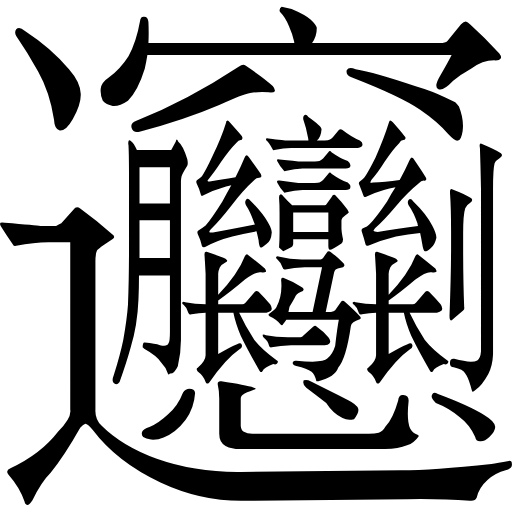
t = 0.00 s
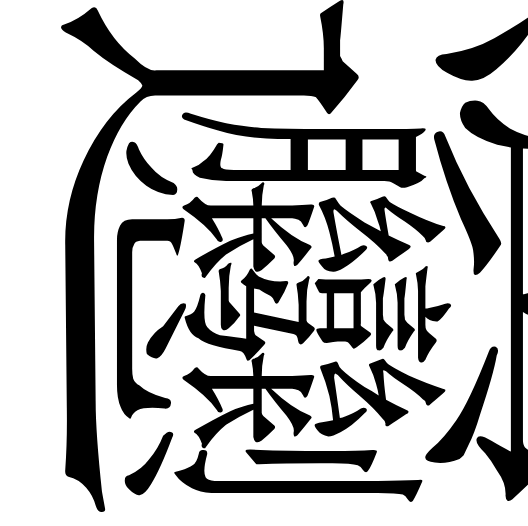
t = 1.25 s
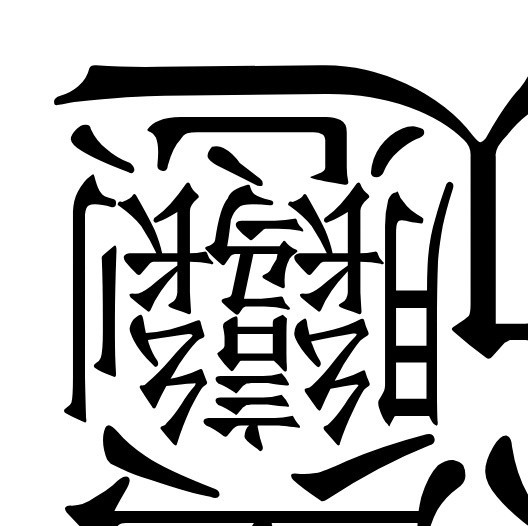
t = 2.50 s
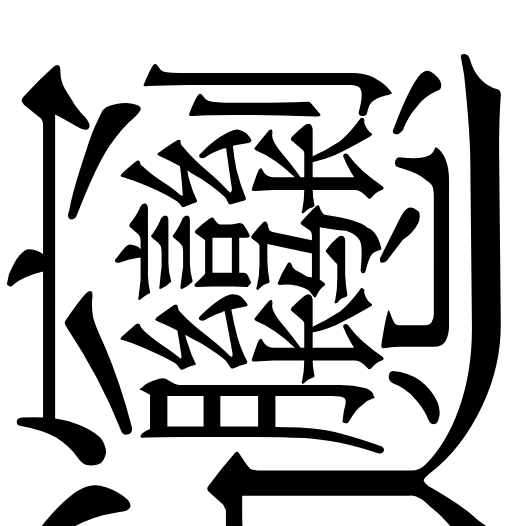
t = 3.75 s

The animated SVG that drew these frames (rendered in a browser with its animation timeline set to each time). Animation: 1 SMIL element (animateTransform=1); one cycle of 5.00 s, repeats indefinitely.

<?xml version="1.0" encoding="UTF-8" standalone="no"?>
<!-- Created with Inkscape (http://www.inkscape.org/) -->
<svg id="svg2" xmlns:rdf="http://www.w3.org/1999/02/22-rdf-syntax-ns#" xmlns="http://www.w3.org/2000/svg" height="200" width="200" version="1.1" xmlns:cc="http://creativecommons.org/ns#" xmlns:dc="http://purl.org/dc/elements/1.1/" viewBox="0 0 200 200">
 <metadata id="metadata7">
  <rdf:RDF>
   <cc:Work rdf:about="">
    <dc:format>image/svg+xml</dc:format>
    <dc:type rdf:resource="http://purl.org/dc/dcmitype/StillImage"/>
    <dc:title/>
   </cc:Work>
  </rdf:RDF>
 </metadata>
 <g id="layer1" transform="translate(0 -852.36)">
  <path id="path4141" fill="#000000" d="m151.82 990.68q4.3028-2.6636 7.3762-3.893 1.4343-0.81958 1.8441 0.20489 0.40979 1.2294-1.0245 1.844-5.3273 3.6881-11.679 12.908-1.0245 1.0245-1.4343-0.2049-0.81959-2.4588-3.0734-4.0979-0.81958-1.0245 0-1.4342 3.0734-2.6636 3.0734-4.9175v-16.596q-2.4587 0-5.5322 0.61469-0.81957 0.40979-1.2294-0.61469-0.40979-1.844-1.8441-3.0734-0.81959-0.61469-0.40979-1.0245 0.40979-0.4098 1.0245 0 3.893 0.81957 7.9909 0.81957v-11.884q-0.2049-4.0979-0.40979-7.1713-0.2049-1.6392 0.81958-1.4342 5.5322 1.844 7.3762 2.6636 1.4343 1.0245-0.20488 1.6392-1.6392 0.81957-2.049 1.8441-0.61468 1.4343-0.61468 2.4588v8.1958q7.786-8.1958 10.45-15.162 0.61468-1.0245 1.2294-0.40979 3.6881 2.8686 6.5566 5.3273 0.61469 0.81958 0.4098 1.2294-0.61469 0.4098-1.844 0.2049-2.049-0.40979-6.3518 2.8685-5.5322 4.7126-10.45 8.1958v1.4343h9.4252q0.61469 0 1.2294-0.61468l3.6881-4.3028q0.61469-0.61468 1.4343 0 2.6636 2.6636 4.5077 4.9175 1.0245 1.4343 0.40979 2.4588-0.61469 0.61468-1.8441 0.81957h-10.655q2.4587 5.3273 5.942 10.655 3.0734 3.893 8.8105 7.9909 0.61469 0.20489 0.2049 1.0245-0.4098 0.81958-1.6392 0.40979-3.4832 1.2294-4.3028 2.8685-0.40978 0.61469-1.0245-0.20489-4.5077-7.786-7.3762-13.728-2.0489-4.9175-2.8685-9.0154h-5.942v16.187zm40.774 0.2049q-0.2049 4.5077-1.844 7.5811-2.4588 4.5078-4.9175 6.147-0.81959 0.8196-1.2294 0.8196-0.20489 0-0.81958-2.4588-1.0245-3.4833-2.0489-4.7126-0.81959-1.6392-4.5077-2.4588-1.6392-0.20489-1.4343-1.8441 0-1.6392 1.6392-1.4343 6.7615 1.8441 9.0154 0.61469 1.2294-0.81957 1.4343-3.4832v-63.722q-0.2049-9.835-0.40979-15.777-0.40979-2.0489 0.61469-1.6391 5.7371 2.4587 7.5811 3.6881 1.0245 1.0245-0.40979 1.8441-1.6392 1.0245-2.049 2.0489-0.61468 2.2538-0.61468 9.835v64.952zm-16.801-62.903q-0.2049-2.2539 1.0245-1.6392 5.3273 2.0489 6.9664 3.2783 1.4343 0.81959-0.20489 2.049-1.4343 0.81958-1.844 2.0489-0.81959 2.4588-0.81959 9.835v4.7126q0 14.343 0.4098 23.973 0.20489 1.0245-0.4098 1.4343-1.4343 1.2294-4.0979 3.4832-1.2294 1.2294-1.2294-1.4343 0.61469-16.392 0.61469-27.456v-4.7126q0-9.835-0.40979-15.572zm2.0489-35.652q0.81958 0.81958 1.4343 1.6392 2.049 5.1224 1.4343 9.6301-0.61469 3.6881-1.8441 3.6881-1.0245 0.40979-3.893-2.6636-3.6881-4.5077-10.859-9.4252-7.3762-5.1224-26.841-12.703-2.2538-0.81959-1.844-2.6636 0.81958-1.6392 3.4832-0.40979 7.3762 1.2294 23.153 6.5566 6.9664 2.0489 11.884 4.5077l3.893 1.844zm-84.62-13.93q1.8441-1.2294 2.6636-0.40979 7.3762 4.9175 10.655 7.9909 1.0245 1.2294 0.81958 2.0489-0.40979 0.61469-2.4587 0.40979-2.8685-0.40979-7.1713 0.2049-2.8685 0.40979-12.089 4.7126-13.933 5.942-31.144 10.45-2.4587 0.61469-3.0734-1.4343-0.61468-2.049 1.8441-2.8685 20.08-7.9909 39.955-21.104zm-35.652-4.5077q-0.40979 2.6636-1.0245 5.3273-2.6636 8.6056-6.5566 12.499-3.2783 2.2538-5.942 2.049-2.6636-0.61469-3.893-2.049-1.0245-2.049-0.81958-4.7126 0.2049-2.4588 3.2783-4.5077 4.3028-3.0734 7.5811-8.1958 3.0734-5.5322 4.5077-13.728 0.2049-1.844 1.6392-1.6392 1.4343 0 1.6392 2.0489 0.2049 4.3028 0 8.1958h56.961v-0.40978q-0.81958-3.4832-2.0489-6.1468-1.4343-3.4832-3.4832-5.5322-0.61468-1.2294 0.61468-2.049l3.893 0.81957q5.3273 2.2538 7.3762 4.0979 2.2538 2.049 2.4587 3.2783 0 3.4832-1.844 5.942h49.994q2.049 0 2.8685-0.81957l5.3273-6.5566q1.0245-1.0245 1.8441-1.0245 0.81957 0.20489 1.6392 1.0245 5.7371 5.1224 11.474 11.474 0.81957 1.0245 0.61469 1.844-0.61469 1.0245-2.6636 0.81958-4.5077 0-9.0154 3.2783-4.0979 2.2538-6.9664 4.7126-3.893 4.0979-5.7371 3.2783-2.049-0.81958 0.81958-5.5322 2.6636-4.5077 4.3028-7.786h-118.84zm59.829 110.23q0.61469 0 1.2294-0.81957l3.6881-3.2783q0.81957-0.81958 1.4343 0 2.6636 1.8441 4.5077 4.0979 1.2294 1.4343 0.40979 2.4587-0.40979 0.61469-1.844 0.61469h-13.113q-4.3028 0.2049-7.5811 0.81957-0.81958 0.2049-1.0245-0.61467-0.40979-1.8441-2.0489-3.0734-0.61469-0.81958-0.40979-1.2294 0.40979-0.20488 1.2294 0.20491 3.893 0.81957 8.6056 0.81957h4.9175zm-32.169 6.5566q4.3028-2.6636 7.3762-3.893 1.4343-0.81958 1.8441 0.20489 0.40979 1.2294-1.0245 1.844-5.3273 3.6881-11.679 12.908-1.0245 1.0245-1.4343-0.2049-0.81958-2.4588-3.0734-4.0979-0.81958-1.0245 0-1.4342 3.0734-2.6636 3.0734-4.9175v-16.596q-2.4587 0-5.5322 0.61469-0.81958 0.40979-1.2294-0.61469-0.40979-1.844-1.8441-3.0734-0.81958-0.61469-0.40979-1.0245 0.40979-0.4098 1.0245 0 3.893 0.81957 7.9909 0.81957v-11.884q-0.20489-4.0979-0.40979-7.1713-0.20489-1.6392 0.81958-1.4342 5.5322 1.844 7.3762 2.6636 1.4343 1.0245-0.20489 1.6392-1.6392 0.81957-2.049 1.844-0.61469 1.4343-0.61469 2.4588v8.1958q7.786-8.1958 10.45-15.162 0.61468-1.0245 1.2294-0.40979 3.6881 2.8685 6.5566 5.3273 0.61468 0.81958 0.40979 1.2294-0.61469 0.4098-1.8441 0.2049-2.049-0.4098-6.3517 2.8685-5.5322 4.7126-10.45 8.1958v1.4343h9.4252q0.61468 0 1.2294-0.61468l3.6881-4.3028q0.61468-0.61468 1.4343 0 2.6636 2.6636 4.5077 4.9175 1.0245 1.4343 0.40979 2.4588-0.61468 0.61468-1.844 0.81957h-10.655q2.4587 5.3273 5.942 10.655 3.0734 3.893 8.8105 7.9909 0.61469 0.20489 0.2049 1.0245-0.40979 0.81958-1.6392 0.40979-3.4832 1.2294-4.3028 2.8685-0.40979 0.61469-1.0245-0.20489-4.5077-7.786-7.3762-13.728-2.049-4.9175-2.8685-9.0154h-5.942v16.187zm8.4007 37.086q-3.0734 0-5.5322-1.2295-2.4587-1.2293-2.4587-4.7125v-13.728q0-3.0734-0.61468-5.7371 0-1.2294 1.4343-1.0245 9.4252 1.4343 12.703 2.4588 1.4343 0.4098 0 0.8196-3.2783 1.2293-3.893 1.6391-1.2294 0.6147-1.2294 1.8441v10.654q0.2049 1.8441 1.2294 2.2539 1.2294 0.8196 3.2783 0.8196h45.487q2.4587 0 3.893-0.4098 1.6392-0.6147 2.6636-2.4588 2.8685-2.8686 4.9175-10.04 0.20489-2.4587 2.049-2.2538 2.2538 0.2049 2.049 2.4588-0.81958 7.3762 0.61468 10.654 1.0245 1.8441 2.8685 2.4587 0.61467 0.2049 0.40979 0.6147-1.6392 2.4588-4.5077 3.4832-3.2783 1.4344-8.6056 1.4344h-56.756zm76.631-18.031q-2.2538-2.049-1.4343-3.2784 0.40979-1.2293 2.2538-0.2049 12.089 4.5077 18.031 8.1958 4.0979 2.4588 4.3028 4.5077 0.20489 1.6392-2.2538 4.0979-1.8441 1.8441-3.6881 1.6392-1.6392 0-1.844-1.6392-2.2538-4.9175-6.1468-7.786-3.893-3.4832-9.2203-5.5321zm-50.609-5.942q-1.6392-1.2294-1.0245-2.8686 1.4343-0.4098 2.6636 0.4098 9.4252 4.7126 14.752 7.3763 3.2783 1.6391 3.893 3.2783 0.40979 1.6392-1.6392 4.0978-2.4587 0.6148-4.5077-0.4097-3.893-2.0489-6.3517-5.9419-3.4832-2.6637-7.786-5.942zm-48.15 1.844q1.0245-1.4342 2.4587-1.4342 2.049 0 2.2538 1.6391-0.40979 5.942-3.6881 10.45-3.6881 4.9176-8.6056 6.9665-2.4587 1.0245-4.9175 0.8197-2.049-0.4099-3.0734-1.0246-0.81958-0.8196-0.40979-2.0489 0.40979-1.0246 2.8685-1.8441 3.6881-1.6391 7.1713-4.9175 3.893-3.2783 5.942-8.6056zm-17.006-87.9v14.138h11.884v-14.138h-11.884zm0 20.694v14.752h11.884v-14.752h-11.884zm16.187 46.716q0 5.3273-1.2294 10.245-1.4343 3.0734-3.0734 2.8685-0.61468 0.81958-0.81958 0-0.61468-2.2538-2.4587-4.0979-1.6392-2.6636-6.7615-5.5322l-0.61468-0.61469q0-2.0489 0.81958-1.844 4.0979 0.40979 5.942 1.0245 2.8685 0.61469 3.2783-0.61469 0.61468-0.61468 0.61468-4.5077v-22.129h-12.089q0 5.3273-0.2049 9.4252-0.40979 10.245-3.0734 18.85-1.6392 5.942-4.3028 13.318-1.2294 1.6392-2.4587 0.2049-0.61468-0.8196 0.2049-2.8686 2.4587-7.786 3.6881-13.728 1.4343-7.9909 1.8441-13.728 0.40979-10.04 0.40979-23.768v-24.178q0-10.45-0.2049-14.343-0.20489-0.81959 0-1.6392 0.2049-0.61468 1.0245 0 1.0245 0.61469 2.2538 3.4832h12.908q0.61468 0 0.61468-0.2049l1.6392-3.0734q0.2049-0.81958 0.40979-0.81958 0.2049 0 0.61469 0.81958 1.8441 1.4343 3.4832 6.7615 0.40979 1.8441 0 2.6636-2.049 3.2783-2.2538 4.3028-0.2049 1.0245-0.2049 1.8441v61.878zm38.315-36.062q0.2049-2.8685 0.2049-5.7371v-7.786q0-3.4832-0.2049-5.942 0-1.2294 0.4098-1.2294 0.40979-0.40978 1.4343 0.81958 1.4343 1.6392 3.2783 3.2783h12.294q0.81958 0.2049 1.0245-0.2049l2.0489-2.8685q0.81958-1.6392 1.8441-0.40979 2.2538 2.2538 4.3028 5.1224 0.61468 1.0245 0.61468 1.2294l-0.40979 0.4098q-2.049 1.4343-2.2538 2.0489-0.20489 0.40979-0.20489 0.81958v2.8685q0 1.4343 0.61468 4.3028 0 1.2294-0.61468 1.6392-3.6881 2.4587-4.5077 2.4587-0.61469 0-0.61469-1.4343v-2.6636h-13.728v1.844q-0.20489 1.2294-0.61467 1.2294-1.0245 0.61468-3.2783 1.6392l-1.6392-1.4343zm54.297-8.4007q-0.20489-0.61469-0.20489-1.0245-1.4343-4.3028-3.4832-7.1713-0.61468-1.2294 0-2.049 0.81958-0.81959 1.844 0.61468 5.1224 4.9175 7.3762 9.4252 1.6392 3.0734 1.6392 4.7126-0.61469 2.8685-2.2538 4.0979-1.6392 1.4343-2.2538 1.2294-0.61469-0.20489-1.0245-2.8685-0.40979-2.4587-0.81957-4.3028-4.7126 0.40979-9.4252 1.4343-5.737 1.4343-10.655 3.4832-1.0245 0.40979-1.2294-0.4098-0.61469-2.4587-1.4343-4.9175-0.40978-1.0245 0.40979-1.4343 1.8441-0.61469 2.4588-1.4343 2.6636-2.6636 6.9664-9.0154 1.6392-3.0734 3.2783-5.5322-2.4588 0.40979-4.5077 1.0245-3.6881 1.0245-6.9664 2.6636-0.81958 0.40979-1.0245-0.40979-0.81959-2.2538-1.6392-4.3028-0.40979-0.81959 0.2049-1.2294 1.2294-0.81958 1.844-1.6392 1.6392-2.4588 4.3028-7.786 3.2783-7.3762 5.1224-13.318 0.20489-0.81959 0.40979-1.0245 0.40979-0.2049 1.2294 0.61469 3.0734 3.4832 4.5077 5.3273 0.61469 0.61467 0.40979 1.0245-0.20489 0.61469-0.81958 0.61469-1.0245 0-1.6392 1.2294-2.6636 2.6636-5.7371 7.3762-2.6636 4.3028-5.1224 6.9664-0.40979 0.81958-0.40979 1.0245 0.20489 0.20489 1.0245 0 4.5077-0.20488 10.45-1.0245 2.2538-4.0979 3.893-7.786 0.40979-1.0245 0.81958-1.0245 0.61468 0 1.0245 1.0245 3.0734 4.5077 4.3028 6.5566 0.61469 0.81959 0.2049 1.2294-0.2049 0.40979-0.81959 0.20489-1.0245 0-2.0489 1.2294-4.0979 3.2783-9.0154 9.0154-4.3028 5.1224-7.9909 8.4007-0.61469 0.81957-0.61469 1.0245 0.20489 0.40979 1.6392 0.40979 6.7615-1.0245 15.777-2.2538zm-48.765-5.3273v7.5811h13.728v-7.5811h-13.728zm8.4007-11.474q1.4342-0.2049 1.844-0.2049 0.61468-0.40978 1.4343-1.0245l2.049-2.4588q0.61469-0.81958 1.2294 0 3.4832 2.4588 6.3518 3.4832 1.2294 1.0245 1.0245 1.8441 0 1.0245-1.844 1.0245h-16.801q-3.0734 0-6.7615 1.0245-0.40979 0.20489-0.61469-0.2049-1.4343-1.4343-2.4587-3.4832-0.61469-1.2294 0.81957-1.0245 6.5566 0.81957 7.3762 1.0245h6.3518zm0-8.4007q1.4342-0.20489 1.844-0.20489 0.61468-0.4098 1.4343-1.0245l2.049-2.4587q0.61469-0.81958 1.2294 0 3.4832 2.4587 6.3518 3.4832 1.2294 1.0245 1.0245 1.8441 0 1.0245-1.844 1.0245h-16.801q-3.0734 0-6.7615 1.0245-0.40979 0.20489-0.61469-0.20488-1.4343-1.4343-2.4587-3.4832-0.61469-1.2294 0.81957-0.81959 6.5566 0.61469 7.3762 0.81959h6.3518zm-9.2203-5.3273q-2.8685 0-6.5566 0.81959-0.4098 0.20489-0.61469-0.2049-1.4343-2.6636-2.4587-3.4832-0.61468-1.2294 0.81958-0.81958 6.5566 0.81958 7.1713 0.81958h8.4007q0-0.61469-0.20489-1.4343-0.61469-3.4832-1.6392-6.3517-0.40978-1.0245 0-1.8441 0.81958-1.0245 1.8441 0.40979 5.3273 3.6881 5.1224 4.9175-0.2049 3.0734-1.8441 4.3028h3.0734q1.4343 0 2.049-0.40979 0.40979-0.2049 1.2294-1.0245l2.2538-2.6636q0.61468-0.61469 1.4343 0 3.6881 2.8685 6.7615 4.0979 1.2294 0.81957 1.0245 1.6392 0 1.0245-1.844 1.2294h-26.022zm-14.138 29.915q-0.20489-0.61468-0.40979-1.0245-1.4343-4.0979-3.0734-6.5566-0.61468-1.2294 0-2.049 0.61468-1.0245 1.8441 0.40979 4.5077 4.5077 6.7615 8.4007 1.6392 2.8686 1.4343 4.0979-0.2049 3.0734-2.049 4.3028-1.6392 1.4343-2.2538 1.4343-0.61468-0.20489-0.81958-2.8685-0.40979-1.8441-0.81958-3.4832-4.7126 0.81959-9.4252 2.049-5.7371 1.4343-10.655 4.0979-1.0245 0.20488-1.2294-0.4098-0.61468-2.6636-1.6392-4.7126-0.40979-1.2294 0.40979-1.4343 1.6392-1.0245 2.6636-1.8441 2.4587-2.8685 6.5566-9.4252 1.8441-3.4832 3.4832-6.3518-2.049 0.4098-4.0979 1.2294-3.6881 1.0245-6.7615 2.6636-0.81958 0.61467-1.0245-0.20491-0.61468-2.2538-1.6392-4.3028-0.40979-1.0245 0.2049-1.4343 1.2294-0.81958 1.8441-1.4343 1.6392-2.4587 4.0979-7.786 3.4832-7.1713 5.3273-13.113 0-0.81958 0.40979-0.81958 0.40979-0.2049 1.0245 0.61469 3.2783 3.6881 4.7126 5.3273 0.40979 0.81957 0.2049 1.0245 0 0.61468-0.61468 0.61468-0.81958 0-1.8441 1.2294-2.6636 2.6636-5.7371 7.1713-2.6636 4.0979-4.9175 6.7615-0.61468 0.61468-0.40979 0.81958 0 0.20489 0.81958 0.20489 4.3028-0.61468 10.04-1.6392 2.049-4.0979 3.4832-7.5811 0.40979-1.0245 0.81958-1.0245t1.0245 0.81958q3.0734 4.3028 4.5077 6.3517 0.40979 0.81958 0.2049 1.2294-0.2049 0.4098-0.81958 0.4098-1.0245 0-2.049 1.0245-4.0979 3.6881-8.8105 9.835-4.3028 5.5322-7.9909 9.2203-0.61469 0.61468-0.61469 1.0245 0.2049 0.40979 1.4343 0.20489 7.1713-1.2294 16.392-3.0734zm-80.739 6.89q-5.5322 0-12.499 1.4343-1.0245 0.20489-1.2294-0.40979-2.6636-3.893-4.7126-7.1713-1.2294-2.049 1.4343-1.4343 12.499 1.0245 13.933 1.2294h6.1468q1.4343-0.81958 2.049-1.0245l4.7126-5.3273q1.2294-1.6392 2.6636-0.4098 6.7615 4.9175 12.499 10.04 1.4343 1.0245 0.2049 1.8441-5.942 3.893-6.1469 4.5077-0.61468 1.2294-0.61468 4.5077v57.575q-0.2049 3.893 2.4587 6.3518 7.9909 7.9909 21.514 12.908 14.957 5.3272 32.783 5.1223l62.698-0.6147q12.294 0 35.242-2.4587 2.2538-0.4098 6.7615-1.2294 1.2294-0.2049 1.2294 1.2294 0.2049 1.6392-2.4587 2.4587-3.893 1.0245-6.9664 3.6881-3.4832 3.0735-4.3028 6.9665-0.61469 1.4342-2.6636 1.2293-11.269-0.8195-24.383-0.6146l-63.313 0.6146q-17.006 0.4098-33.193-7.1713-17.006-7.9909-26.431-20.49-2.049-2.4587-2.8685-2.4587-0.81958 0.2048-2.049 1.6391-6.3517 11.269-11.474 17.416-3.893 3.893-7.1713 10.859-1.0245 1.6391-1.8441 1.844-1.0245 0-1.2294-1.2293-1.8441-5.5321-6.3517-10.655-1.2294-1.6391 0.81958-2.4586 11.884-5.5322 18.645-14.343 5.3273-5.3273 4.7126-8.6057v-65.362h-8.6056zm-12.498-80.52q-0.81958-1.4343 0-2.6636 1.2294-1.2294 3.2783 0.61467 10.655 6.9664 17.416 15.162 4.3028 4.9175 4.5077 9.4252 0.2049 4.0979-3.0734 9.835-2.6636 4.7126-5.1224 4.5077-2.049-0.40979-2.2538-4.3028-1.6392-10.655-6.1468-18.645-4.0979-7.3762-8.6056-13.933zm125.81 129.49q-1.2294 3.6881-7.786 5.3273-0.81958 0.2049-0.81958-0.2049-0.61467-2.4587-1.844-3.4832-1.6392-1.2294-5.942-2.2538-1.4343-0.2049-1.4343-1.2294 0.20489-1.0245 1.4343-0.81959 10.45 1.0245 12.089-0.81958 2.049-1.6392 3.0734-4.9175 0.81958-7.1713 1.4343-10.245h-20.49q-0.81958 1.2294-1.2294 1.6392-0.40979 0.81958-1.0245 0.2049-1.4343-2.049-4.3028-3.2783-0.81959-0.61469 0-1.0245 0.81958-0.61468 1.8441-1.4343 0.40979-0.40979 0.81958-1.0245 2.4587-4.7126 1.844-10.655 0-1.0245 0.81958-0.81958 3.2783 1.2294 6.9664 3.4832 1.0245 0.40978 1.0245 1.0245 0 0.61469-1.2294 1.0245-1.6392 0.61468-2.2538 2.2538-0.40979 0.81957-2.049 3.4832-0.20489 1.0245-0.40979 2.049h9.4252l3.6881-17.416h-6.7615q-4.3028 0.2049-7.5811 0.81958-0.81958 0.2049-1.0245-0.61468-0.40979-1.844-2.0489-3.2783-0.81958-0.61469-0.40979-1.0245 0.40979-0.40979 1.2294 0 3.893 1.0245 8.6056 1.0245h7.3762q0.61468-0.2049 1.0245-0.61469l1.4343-2.0489q0.61469-1.0245 1.6392-0.2049 2.4587 1.844 4.7126 4.0979 0.81958 0.81957 0.40979 1.4343-0.20489 0.40979-1.2294 0.61469-1.4343 0.20489-2.0489 0.61468-0.4098 0.40979-0.61469 1.2294l-3.2783 15.367h2.049q1.2294-0.2049 1.6392-0.61468l2.2538-3.2783q0.61469-1.0245 1.6392 0 3.6881 3.2783 5.942 5.7371 0.40978 0.81959-0.20489 1.0245-3.2783 1.0245-3.4832 2.6636-1.844 12.703-4.9175 16.187z"/>
 </g>
   <animateTransform attributeName="transform" begin="0s" dur="5s" type="rotate" from="0 27 27" to="360 27 27" repeatCount="indefinite"/>
</svg>
